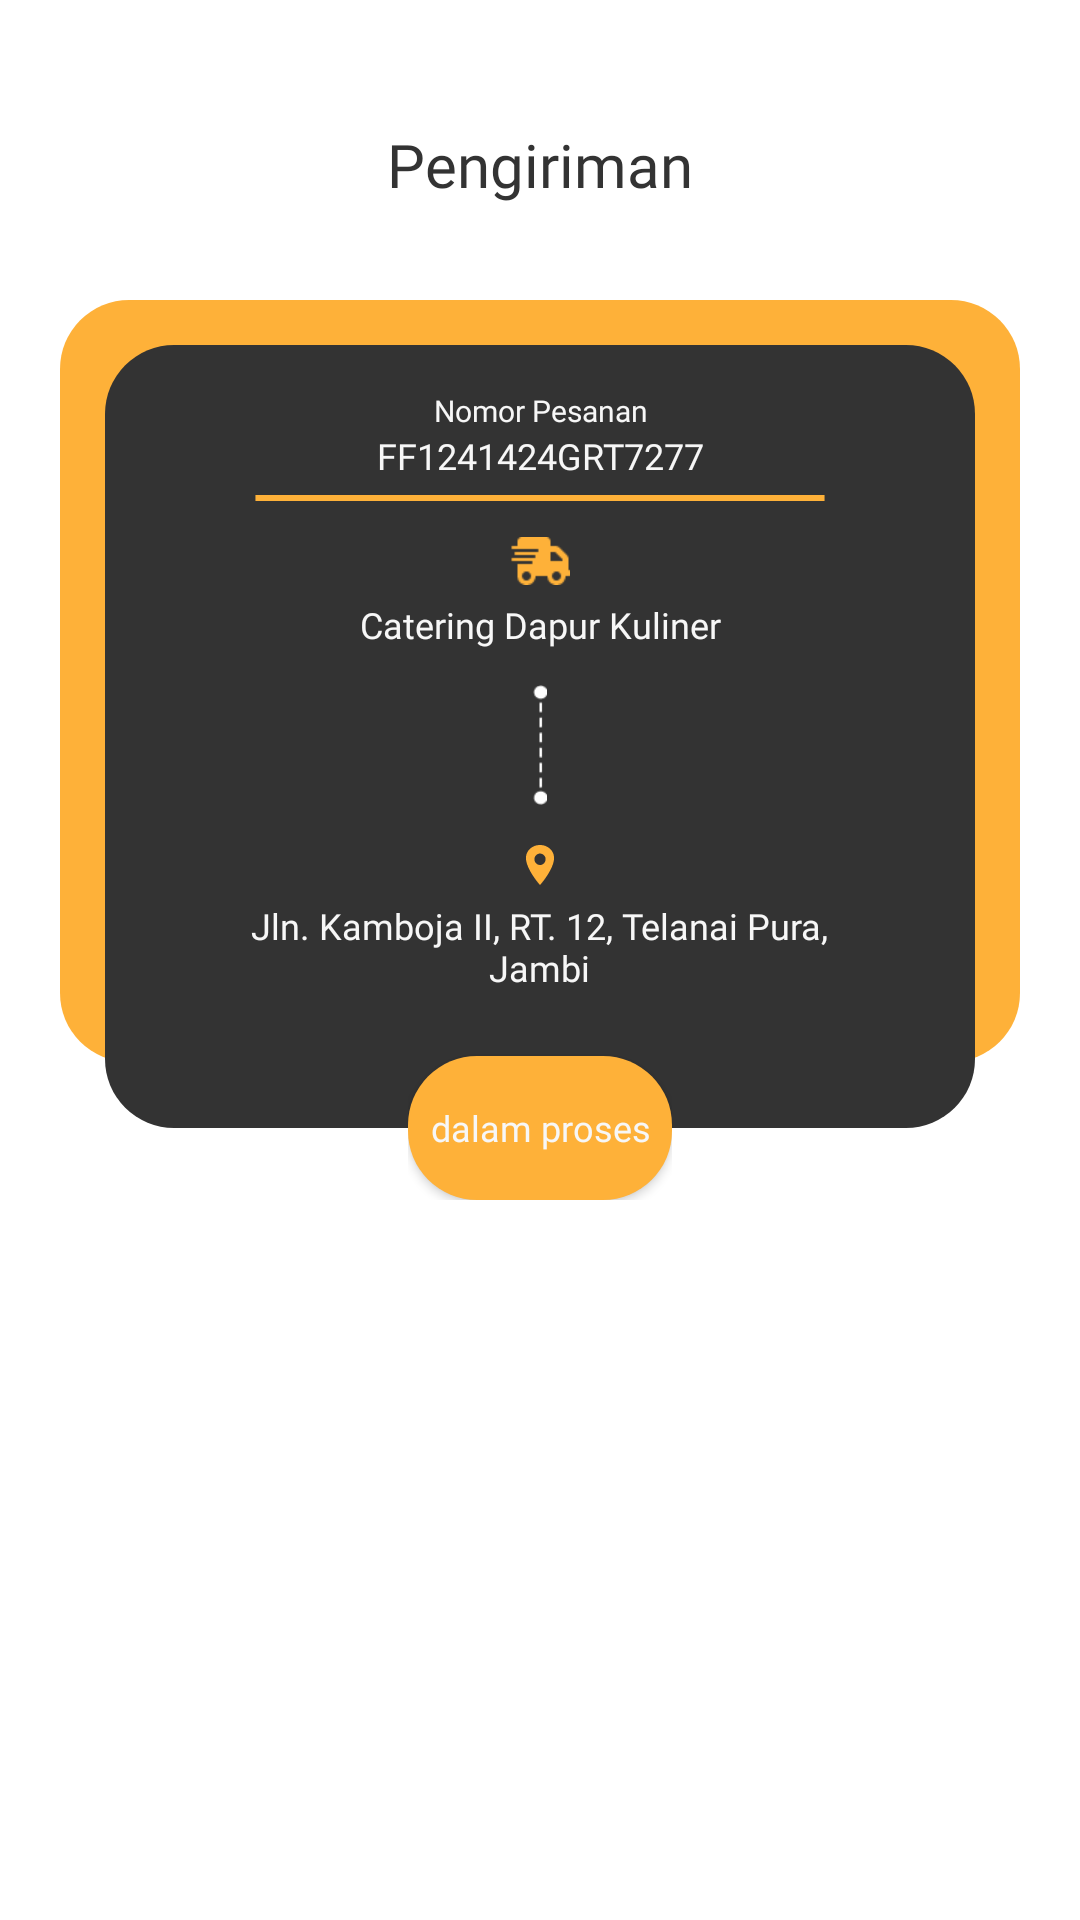

Reconstruct the res/layout file that produces this screen, plus the resources it refers to.
<!-- AndroidManifest.xml: application theme Theme.FoodApplication -->
<!-- res/layout/fragment_pengiriman.xml -->
<?xml version="1.0" encoding="utf-8"?>
<FrameLayout xmlns:android="http://schemas.android.com/apk/res/android"
    xmlns:tools="http://schemas.android.com/tools"
    android:layout_width="match_parent"
    android:layout_height="match_parent"
    tools:context=".ui.fragment.PengirimanFragment"
    >

    <RelativeLayout
        android:layout_width="match_parent"
        android:layout_height="30dp"
        android:orientation="horizontal"
        android:layout_marginTop="40dp"
        >


        <TextView
            android:layout_width="wrap_content"
            android:layout_height="wrap_content"
            android:text="Pengiriman"
            android:layout_centerInParent="true"
            android:fontFamily="@font/poppins_regular"
            android:textColor="#333333"
            android:textSize="20dp"/>
    </RelativeLayout>
    <LinearLayout
        android:layout_width="match_parent"
        android:layout_height="400dp">

        <FrameLayout
            android:layout_width="match_parent"
            android:layout_height="wrap_content"
            android:layout_gravity="center_horizontal"
            >
            <LinearLayout
                android:layout_width="320dp"
                android:layout_height="254dp"
                android:layout_gravity="center_horizontal"
                android:background="@drawable/button"
                android:layout_marginTop="100dp"/>
            <LinearLayout
                android:layout_width="290dp"
                android:layout_height="261dp"
                android:backgroundTint="#333333"
                android:layout_gravity="center_horizontal"
                android:background="@drawable/button"
               android:layout_marginTop="115dp"
                android:orientation="vertical"
                >
                <LinearLayout
                    android:layout_width="match_parent"
                    android:layout_height="wrap_content"
                    android:orientation="vertical">
                    <TextView
                        android:fontFamily="@font/poppins_regular"
                        android:layout_width="match_parent"
                        android:layout_height="wrap_content"
                        android:text="Nomor Pesanan"
                        android:layout_marginTop="15dp"
                        android:textAlignment="center"
                        android:textSize="10sp"
                        android:textColor="@color/white"/>
                    <TextView
                        android:id="@+id/tvNomorPesanan"
                        android:fontFamily="@font/poppins_regular"
                        android:layout_width="match_parent"
                        android:layout_height="wrap_content"
                        android:text="FF1241424GRT7277"
                        android:textSize="12sp"
                        android:textAlignment="center"
                        android:textColor="@color/white"/>
                    <View
                        android:layout_marginTop="5dp"
                        android:layout_gravity="center_horizontal"
                        android:layout_width="190dp"
                        android:layout_height="2dp"
                        android:backgroundTint="@color/oren"
                        android:background="@drawable/lines"/>
                </LinearLayout>
                <View
                    android:layout_marginTop="12dp"
                    android:layout_gravity="center_horizontal"
                    android:layout_width="20dp"
                    android:layout_height="16dp"
                    android:background="@drawable/ic_mobil"/>
                <TextView
                    android:layout_width="match_parent"
                    android:layout_height="wrap_content"
                    android:textColor="@color/white"
                    android:textAlignment="center"
                    android:textSize="12sp"
                    android:fontFamily="@font/poppins_regular"
                    android:layout_marginTop="5dp"
                    android:text="Catering Dapur Kuliner"/>
                <View
                    android:layout_width="5dp"
                    android:layout_marginTop="12dp"
                    android:layout_gravity="center_horizontal"
                    android:layout_height="40dp"
                    android:background="@drawable/ic_dotted"/>
                <View
                    android:layout_width="10dp"
                    android:layout_marginTop="13dp"
                    android:layout_gravity="center_horizontal"
                    android:layout_height="14dp"
                    android:backgroundTint="@color/oren"
                    android:background="@drawable/alamat_icon"/>
                <TextView
                    android:id="@+id/tvAlamatUser"
                    android:layout_gravity="center_horizontal"
                    android:layout_width="213dp"
                    android:layout_height="wrap_content"
                    android:textColor="@color/white"
                    android:textAlignment="center"
                    android:textSize="12sp"

                    android:fontFamily="@font/poppins_regular"
                    android:layout_marginTop="5dp"
                    android:text="Jln. Kamboja II, RT. 12, Telanai Pura, Jambi"/>
            </LinearLayout>
            <RelativeLayout
                android:layout_width="wrap_content"
                android:layout_height="wrap_content"
                android:layout_gravity="center_horizontal"
                >
                <Button

                    android:id="@+id/btnPesan"
                    android:layout_width="wrap_content"
                    android:layout_height="wrap_content"
                    android:textSize="12sp"
                    android:layout_marginBottom="10dp"
                    style="@style/buttonText"
                    android:elevation="0dp"
                    android:textColor="@color/white"
                    android:layout_alignParentBottom="true"
                    android:background="@drawable/button"
                    android:text="dalam proses"/>
            </RelativeLayout>
        </FrameLayout>
    </LinearLayout>

</FrameLayout>
<!-- resources referenced by this layout -->
<resources>
  <color name="oren">#FEB139</color>
  <color name="white">#F7F7F7</color>
  <!-- drawable alamat_icon (drawable) -->
  <vector xmlns:android="http://schemas.android.com/apk/res/android"
      android:width="16dp"
      android:height="22dp"
      android:viewportWidth="16"
      android:viewportHeight="22">
    <path
        android:pathData="M8,0.5C3.859,0.5 0.5,3.524 0.5,7.25C0.5,13.25 8,21.5 8,21.5C8,21.5 15.5,13.25 15.5,7.25C15.5,3.524 12.14,0.5 8,0.5ZM8,11C7.406,11 6.826,10.824 6.333,10.494C5.839,10.165 5.455,9.696 5.228,9.148C5.001,8.6 4.941,7.997 5.057,7.415C5.173,6.833 5.459,6.298 5.878,5.879C6.298,5.459 6.832,5.173 7.414,5.058C7.996,4.942 8.599,5.001 9.148,5.228C9.696,5.455 10.164,5.84 10.494,6.333C10.824,6.827 11,7.407 11,8C10.999,8.795 10.682,9.558 10.12,10.12C9.557,10.683 8.795,10.999 8,11Z"
        android:fillColor="#ffffff"/>
  </vector>
  <!-- drawable button (drawable) -->
  <?xml version="1.0" encoding="utf-8"?>
  <shape xmlns:android="http://schemas.android.com/apk/res/android"
      android:shape="rectangle" android:padding="10dp">
      
      <solid android:color="@color/oren"/>
      <corners android:radius="23dp"/>
  </shape>
  <!-- drawable ic_dotted: png bitmap (drawable, 379 bytes) -->
  <!-- drawable ic_mobil: png bitmap (drawable, 440 bytes) -->
  <!-- drawable lines (drawable) -->
  <?xml version="1.0" encoding="utf-8"?>
  <vector
      xmlns:android="http://schemas.android.com/apk/res/android"
      xmlns:aapt="http://schemas.android.com/aapt"
      android:width="310.5dp"
      android:height="0.5dp"
      android:viewportWidth="310.5"
      android:viewportHeight="0.5"
      >
  
      <group>
  
          <clip-path
              android:pathData="M0.25 0.25H310.25H0.25Z"
              />
  
      </group>
  
      <path
          android:pathData="M0.25 0.25H310.25H0.25Z"
          android:strokeWidth="0.5"
          android:strokeColor="@color/black"
          />
  
  </vector>
  <style name="buttonText">
          <item name="fontFamily">
              @font/poppins_regular
          </item>
          <item name="android:textAllCaps">
              false
          </item>
          <item name="android:textSize">
              16sp
          </item>
      </style>
  <style name="Theme.FoodApplication" parent="Theme.MaterialComponents.Light.NoActionBar">
          
          <item name="colorPrimary">@color/oren</item>
          <item name="colorPrimaryVariant">@color/oren</item>
          <item name="colorOnPrimary">@color/black</item>
          
          <item name="colorSecondary">@color/oren</item>
          <item name="colorSecondaryVariant">@color/oren</item>
          <item name="colorOnSecondary">@color/black</item>
          
          <item name="android:statusBarColor">?attr/colorPrimaryVariant</item>
          
      </style>
  <color name="black">#FF000000</color>
</resources>
